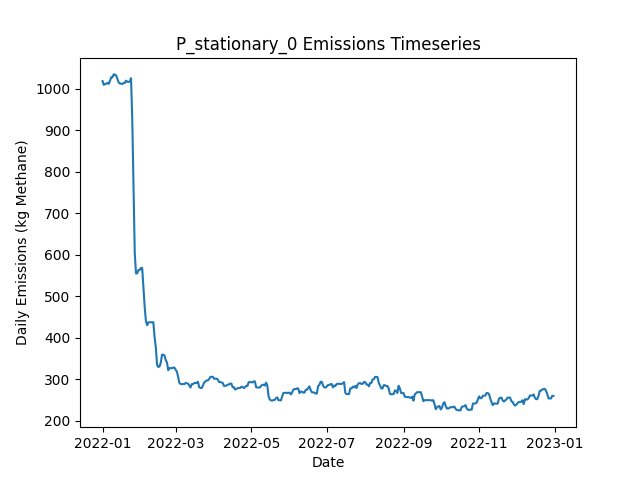

The table this chart was drawn from, first rows:
Date, Daily Emissions (Kg Methane), Daily Mitigable Emissions (Kg Methane), Daily Non-Mitigable Emissions (Kg Methan…, Daily Cost ($), Active Leaks, New Leaks, Leaks Repaired, Leaks Naturally Repaired, Leaks Tagged, Daily Repair Cost ($), Daily Natural Repair Cost ($), stationary Deployment Cost ($), stationary Sites flagged for Follow-Up, stationary Leaks tagged for repair, stationary Sites Visited, stationary Travel Time (Minutes), stationary Survey Time (Minutes), OGI_FU Deployment Cost ($), OGI_FU Sites flagged for Follow-Up, OGI_FU Leaks tagged for repair, OGI_FU Sites Visited, OGI_FU Travel Time (Minutes), OGI_FU Survey Time (Minutes)
2022-01-01, 1019, 773.4, 245.4, 6030, 387, 390, 0, 3, 0.00000, 0.00000, 600, 6030, 0, , 10, 0, 0, 0.00000, , 0, 0, 0, 0
2022-01-02, 1010, 773.6, 236, 30, 386, 1, 0, 0, 0.00000, 0.00000, 0.00000, 30, 0, , 10, 0, 0, 0.00000, , 0, 0, 0, 0
2022-01-03, 1012, 775.1, 236.7, 30, 388, 2, 0, 0, 0.00000, 0.00000, 0.00000, 30, 0, , 10, 0, 0, 0.00000, , 0, 0, 0, 0
2022-01-04, 1012, 775.4, 236.7, 30, 389, 2, 0, 1, 0.00000, 0.00000, 200, 30, 0, , 10, 0, 0, 0.00000, , 0, 0, 0, 0
2022-01-05, 1014, 778.3, 236.2, 30, 390, 2, 0, 0, 0.00000, 0.00000, 0.00000, 30, 0, , 10, 0, 0, 0.00000, , 0, 0, 0, 0
2022-01-06, 1012, 775.8, 236.2, 30, 390, 1, 0, 1, 0.00000, 0.00000, 200, 30, 0, , 10, 0, 0, 0.00000, , 0, 0, 0, 0
2022-01-07, 1019, 781, 238.2, 30, 393, 4, 0, 1, 0.00000, 0.00000, 200, 30, 0, , 10, 0, 0, 0.00000, , 0, 0, 0, 0
2022-01-08, 1028, 789.4, 238.2, 30, 396, 4, 0, 1, 0.00000, 0.00000, 200, 30, 0, , 10, 0, 0, 0.00000, , 0, 0, 0, 0
2022-01-09, 1028, 789.4, 238.2, 30, 396, 0, 0, 0, 0.00000, 0.00000, 0.00000, 30, 0, , 10, 0, 0, 0.00000, , 0, 0, 0, 0
2022-01-10, 1035, 796.6, 238.2, 1030, 398, 2, 0, 0, 39, 0.00000, 0.00000, 30, 10, , 10, 0, 0, 1000, , 39, 3, 120, 360
2022-01-11, 1035, 796.4, 238.2, 1030, 397, 0, 0, 1, 47, 0.00000, 200, 30, 0, , 10, 0, 0, 1000, , 47, 3, 120, 360
2022-01-12, 1032, 793.9, 238.2, 1030, 397, 1, 0, 1, 49, 0.00000, 200, 30, 0, , 10, 0, 0, 1000, , 49, 3, 120, 360
2022-01-13, 1024, 794.1, 229.9, 530, 397, 1, 0, 0, 14, 0.00000, 0.00000, 30, 0, , 10, 0, 0, 500, , 14, 1, 30, 120
2022-01-14, 1015, 793.7, 221.7, 30, 395, 0, 0, 1, 0.00000, 0.00000, 200, 30, 0, , 10, 0, 0, 0.00000, , 0, 0, 0, 0
2022-01-15, 1013, 791, 221.7, 30, 394, 0, 0, 1, 0.00000, 0.00000, 200, 30, 0, , 10, 0, 0, 0.00000, , 0, 0, 0, 0
2022-01-16, 1013, 791, 221.7, 30, 394, 0, 0, 0, 0.00000, 0.00000, 0.00000, 30, 0, , 10, 0, 0, 0.00000, , 0, 0, 0, 0
2022-01-17, 1012, 789.9, 221.7, 30, 394, 1, 0, 1, 0.00000, 0.00000, 200, 30, 0, , 10, 0, 0, 0.00000, , 0, 0, 0, 0
2022-01-18, 1014, 792.6, 221.7, 30, 395, 1, 0, 0, 0.00000, 0.00000, 0.00000, 30, 0, , 10, 0, 0, 0.00000, , 0, 0, 0, 0
2022-01-19, 1014, 792.6, 221.7, 1030, 395, 0, 0, 0, 36, 0.00000, 0.00000, 30, 10, , 10, 0, 0, 1000, , 36, 3, 120, 360
2022-01-20, 1020, 798.2, 221.7, 1030, 398, 3, 0, 0, 46, 0.00000, 0.00000, 30, 0, , 10, 0, 0, 1000, , 46, 3, 120, 360
2022-01-21, 1017, 795.3, 221.7, 1030, 396, 0, 0, 2, 44, 0.00000, 400, 30, 0, , 10, 0, 0, 1000, , 44, 3, 120, 360
2022-01-22, 1017, 795.3, 221.7, 530, 396, 0, 0, 0, 17, 0.00000, 0.00000, 30, 0, , 10, 0, 0, 500, , 17, 1, 30, 120
2022-01-23, 1017, 795.3, 222.1, 30, 397, 1, 0, 0, 0.00000, 0.00000, 0.00000, 30, 0, , 10, 0, 0, 0.00000, , 0, 0, 0, 0
2022-01-24, 1026, 803.5, 222.1, 30, 398, 1, 0, 0, 0.00000, 0.00000, 0.00000, 30, 0, , 10, 0, 0, 0.00000, , 0, 0, 0, 0
2022-01-25, 924.9, 702.7, 222.1, 6630, 366, 1, 33, 0, 0.00000, 6600, 0.00000, 30, 0, , 10, 0, 0, 0.00000, , 0, 0, 0, 0
2022-01-26, 760.2, 538.1, 222.1, 8430, 325, 1, 42, 0, 0.00000, 8400, 0.00000, 30, 0, , 10, 0, 0, 0.00000, , 0, 0, 0, 0
2022-01-27, 604.7, 382.5, 222.1, 8830, 281, 0, 44, 0, 0.00000, 8800, 0.00000, 30, 0, , 10, 0, 0, 0.00000, , 0, 0, 0, 0
2022-01-28, 555, 333.2, 221.9, 3430, 267, 0, 12, 1, 25, 2400, 200, 30, 10, , 10, 0, 0, 1000, , 25, 3, 120, 360
2022-01-29, 555.3, 333.4, 221.9, 1030, 268, 1, 0, 0, 22, 0.00000, 0.00000, 30, 0, , 10, 0, 0, 1000, , 22, 3, 120, 360
2022-01-30, 563.5, 341.7, 221.9, 1030, 269, 1, 0, 0, 33, 0.00000, 0.00000, 30, 0, , 10, 0, 0, 1000, , 33, 3, 120, 360
2022-01-31, 563.5, 341.7, 221.9, 530, 269, 0, 0, 0, 12, 0.00000, 0.00000, 30, 0, , 10, 0, 0, 500, , 12, 1, 30, 120
2022-02-01, 568.2, 346.3, 221.9, 30, 271, 2, 0, 0, 0.00000, 0.00000, 0.00000, 30, 0, , 10, 0, 0, 0.00000, , 0, 0, 0, 0
2022-02-02, 568.2, 346.3, 221.9, 30, 271, 0, 0, 0, 0.00000, 0.00000, 0.00000, 30, 0, , 10, 0, 0, 0.00000, , 0, 0, 0, 0
2022-02-03, 522, 300.1, 221.9, 3030, 256, 0, 15, 0, 0.00000, 3000, 0.00000, 30, 0, , 10, 0, 0, 0.00000, , 0, 0, 0, 0
2022-02-04, 475.1, 253.2, 221.9, 3630, 241, 3, 18, 0, 0.00000, 3600, 0.00000, 30, 0, , 10, 0, 0, 0.00000, , 0, 0, 0, 0
2022-02-05, 440.9, 219, 221.9, 2430, 229, 0, 12, 0, 0.00000, 2400, 0.00000, 30, 0, , 10, 0, 0, 0.00000, , 0, 0, 0, 0
2022-02-06, 430.1, 200, 230.2, 2630, 224, 3, 8, 0, 19, 1600, 0.00000, 30, 10, , 10, 0, 0, 1000, , 19, 3, 120, 360
2022-02-07, 437.3, 207.1, 230.2, 1030, 226, 2, 0, 0, 18, 0.00000, 0.00000, 30, 0, , 10, 0, 0, 1000, , 18, 3, 120, 360
2022-02-08, 437.5, 207.4, 230.2, 1030, 227, 2, 0, 0, 22, 0.00000, 0.00000, 30, 0, , 10, 0, 0, 1000, , 22, 3, 120, 360
2022-02-09, 437.3, 207.1, 230.2, 530, 226, 0, 0, 1, 8, 0.00000, 200, 30, 0, , 10, 0, 0, 500, , 8, 1, 30, 120
2022-02-10, 437.5, 207.4, 230.2, 30, 227, 1, 0, 0, 0.00000, 0.00000, 0.00000, 30, 0, , 10, 0, 0, 0.00000, , 0, 0, 0, 0
2022-02-11, 437.5, 207.4, 230.2, 30, 227, 0, 0, 0, 0.00000, 0.00000, 0.00000, 30, 0, , 10, 0, 0, 0.00000, , 0, 0, 0, 0
2022-02-12, 401.8, 173.6, 228.2, 2430, 216, 2, 12, 0, 0.00000, 2400, 0.00000, 30, 0, , 10, 0, 0, 0.00000, , 0, 0, 0, 0
2022-02-13, 377, 148.8, 228.2, 2230, 205, 0, 11, 0, 0.00000, 2200, 0.00000, 30, 0, , 10, 0, 0, 0.00000, , 0, 0, 0, 0
2022-02-14, 335, 106.8, 228.2, 4030, 186, 2, 20, 1, 0.00000, 4000, 200, 30, 0, , 10, 0, 0, 0.00000, , 0, 0, 0, 0
2022-02-15, 329.6, 101, 228.6, 1830, 183, 2, 4, 1, 12, 800, 200, 30, 10, , 10, 0, 0, 1000, , 12, 3, 120, 360
2022-02-16, 330.7, 101.4, 229.3, 1030, 185, 2, 0, 0, 13, 0.00000, 0.00000, 30, 0, , 10, 0, 0, 1000, , 13, 3, 120, 360
2022-02-17, 339.7, 101.4, 238.2, 1030, 186, 1, 0, 0, 18, 0.00000, 0.00000, 30, 0, , 10, 0, 0, 1000, , 18, 3, 120, 360
2022-02-18, 359.3, 112.8, 246.5, 530, 190, 5, 0, 1, 4, 0.00000, 200, 30, 0, , 10, 0, 0, 500, , 4, 1, 30, 120
2022-02-19, 359.3, 112.8, 246.5, 30, 190, 0, 0, 0, 0.00000, 0.00000, 0.00000, 30, 0, , 10, 0, 0, 0.00000, , 0, 0, 0, 0
2022-02-20, 357.4, 112.8, 244.5, 30, 189, 0, 0, 0, 0.00000, 0.00000, 0.00000, 30, 0, , 10, 0, 0, 0.00000, , 0, 0, 0, 0
2022-02-21, 346.2, 101.9, 244.3, 1830, 179, 0, 9, 0, 0.00000, 1800, 0.00000, 30, 0, , 10, 0, 0, 0.00000, , 0, 0, 0, 0
2022-02-22, 340.6, 96.31, 244.3, 830, 177, 2, 4, 0, 0.00000, 800, 0.00000, 30, 0, , 10, 0, 0, 0.00000, , 0, 0, 0, 0
2022-02-23, 321.8, 77.54, 244.3, 1630, 169, 0, 8, 0, 0.00000, 1600, 0.00000, 30, 0, , 10, 0, 0, 0.00000, , 0, 0, 0, 0
2022-02-24, 327, 74.41, 252.6, 1630, 167, 1, 3, 0, 14, 600, 0.00000, 30, 10, , 10, 0, 0, 1000, , 14, 3, 120, 360
2022-02-25, 327, 74.41, 252.6, 1030, 167, 0, 0, 0, 15, 0.00000, 0.00000, 30, 0, , 10, 0, 0, 1000, , 15, 3, 120, 360
2022-02-26, 326.3, 74.41, 251.9, 1030, 166, 0, 0, 0, 18, 0.00000, 0.00000, 30, 0, , 10, 0, 0, 1000, , 18, 3, 120, 360
2022-02-27, 328.3, 74.41, 253.9, 530, 167, 1, 0, 0, 2, 0.00000, 0.00000, 30, 0, , 10, 0, 0, 500, , 2, 1, 30, 120
2022-02-28, 328.3, 74.41, 253.9, 30, 167, 0, 0, 0, 0.00000, 0.00000, 0.00000, 30, 0, , 10, 0, 0, 0.00000, , 0, 0, 0, 0
2022-03-01, 323, 79.32, 243.6, 30, 167, 2, 0, 0, 0.00000, 0.00000, 0.00000, 30, 0, , 10, 0, 0, 0.00000, , 0, 0, 0, 0
... 305 more rows
